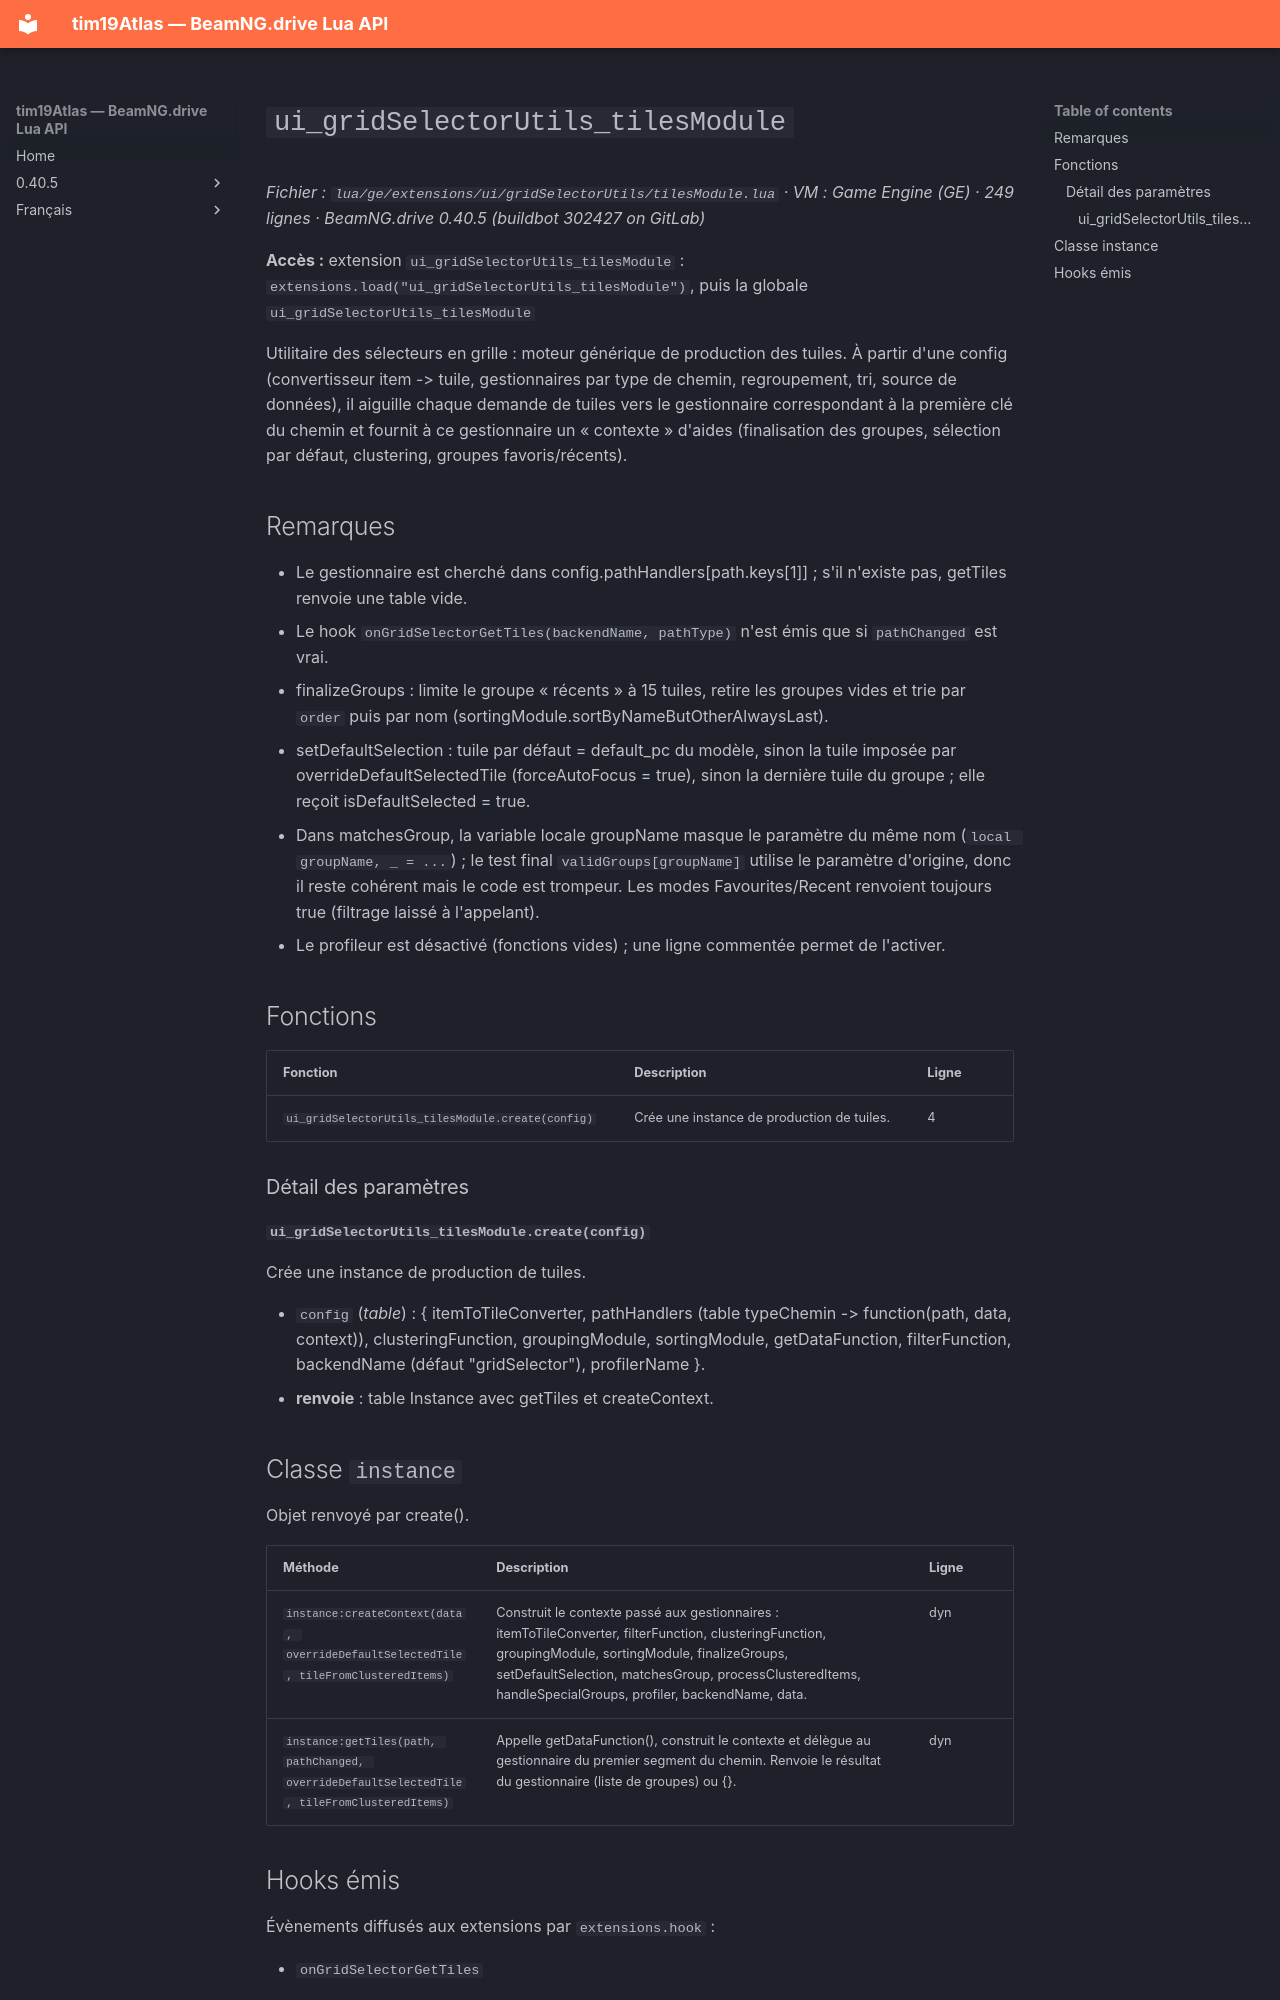

repository: Tim0219800/beamng-lua-atlas · page: fr/0.40.5/ge/extensions/ui/gridSelectorUtils/tilesModule.html · generator: mkdocs

# `ui_gridSelectorUtils_tilesModule`

*Fichier : `lua/ge/extensions/ui/gridSelectorUtils/tilesModule.lua` · VM : Game Engine (GE) · 249 lignes · BeamNG.drive 0.40.5 (buildbot 302427 on GitLab)*

**Accès :** extension `ui_gridSelectorUtils_tilesModule` : `extensions.load("ui_gridSelectorUtils_tilesModule")`, puis la globale `ui_gridSelectorUtils_tilesModule`

Utilitaire des sélecteurs en grille : moteur générique de production des tuiles. À partir d'une config (convertisseur item -> tuile, gestionnaires par type de chemin, regroupement, tri, source de données), il aiguille chaque demande de tuiles vers le gestionnaire correspondant à la première clé du chemin et fournit à ce gestionnaire un « contexte » d'aides (finalisation des groupes, sélection par défaut, clustering, groupes favoris/récents).

## Remarques

- Le gestionnaire est cherché dans config.pathHandlers[path.keys[1]] ; s'il n'existe pas, getTiles renvoie une table vide.
- Le hook `onGridSelectorGetTiles(backendName, pathType)` n'est émis que si `pathChanged` est vrai.
- finalizeGroups : limite le groupe « récents » à 15 tuiles, retire les groupes vides et trie par `order` puis par nom (sortingModule.sortByNameButOtherAlwaysLast).
- setDefaultSelection : tuile par défaut = default_pc du modèle, sinon la tuile imposée par overrideDefaultSelectedTile (forceAutoFocus = true), sinon la dernière tuile du groupe ; elle reçoit isDefaultSelected = true.
- Dans matchesGroup, la variable locale groupName masque le paramètre du même nom (`local groupName, _ = ...`) ; le test final `validGroups[groupName]` utilise le paramètre d'origine, donc il reste cohérent mais le code est trompeur. Les modes Favourites/Recent renvoient toujours true (filtrage laissé à l'appelant).
- Le profileur est désactivé (fonctions vides) ; une ligne commentée permet de l'activer.

## Fonctions

| Fonction | Description | Ligne |
|---|---|---|
| `ui_gridSelectorUtils_tilesModule.create(config)` | Crée une instance de production de tuiles. | 4 |

### Détail des paramètres

#### `ui_gridSelectorUtils_tilesModule.create(config)`

Crée une instance de production de tuiles.

- `config` (*table*) : { itemToTileConverter, pathHandlers (table typeChemin -> function(path, data, context)), clusteringFunction, groupingModule, sortingModule, getDataFunction, filterFunction, backendName (défaut "gridSelector"), profilerName }.
- **renvoie** : table Instance avec getTiles et createContext.

## Classe `instance`

Objet renvoyé par create().

| Méthode | Description | Ligne |
|---|---|---|
| `instance:createContext(data, overrideDefaultSelectedTile, tileFromClusteredItems)` | Construit le contexte passé aux gestionnaires : itemToTileConverter, filterFunction, clusteringFunction, groupingModule, sortingModule, finalizeGroups, setDefaultSelection, matchesGroup, processClusteredItems, handleSpecialGroups, profiler, backendName, data. | dyn |
| `instance:getTiles(path, pathChanged, overrideDefaultSelectedTile, tileFromClusteredItems)` | Appelle getDataFunction(), construit le contexte et délègue au gestionnaire du premier segment du chemin. Renvoie le résultat du gestionnaire (liste de groupes) ou {}. | dyn |
